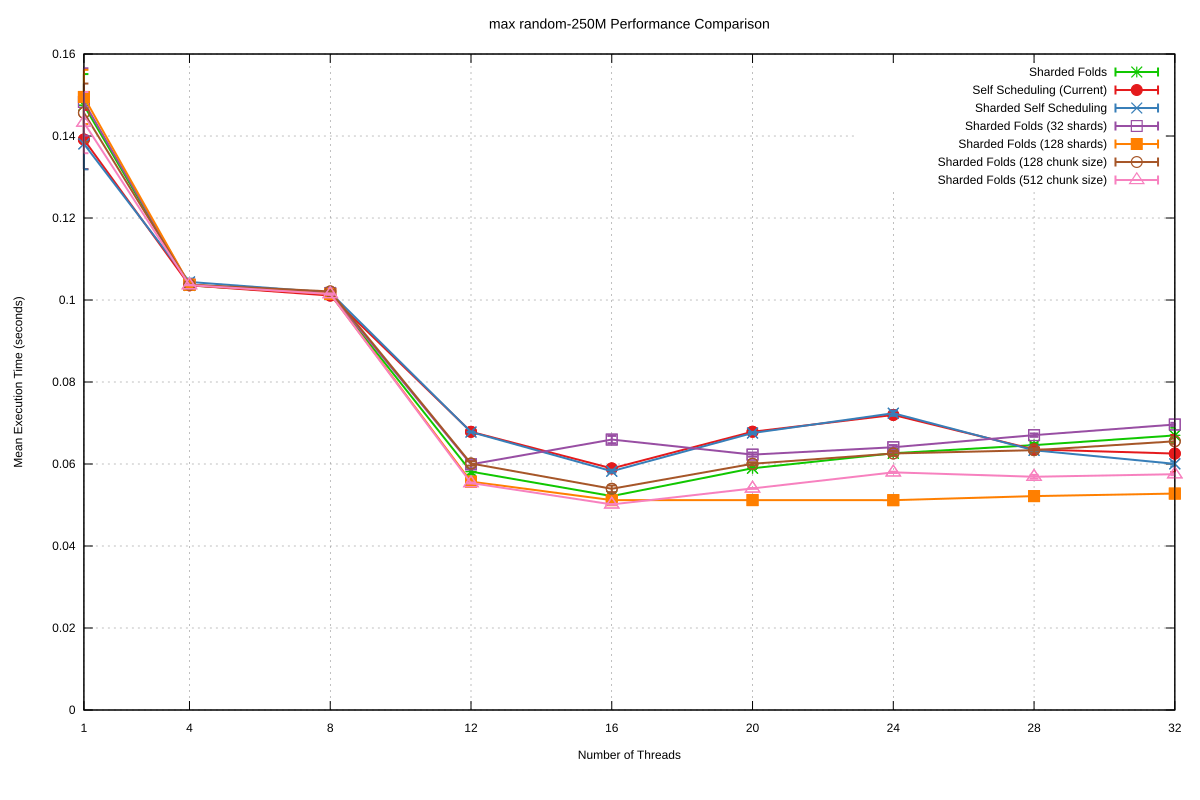

Data behind this chart, as committed beside it:
Name, Mean, MeanLB, MeanUB, Stddev, StddevLB, StddevUB, scheduler, threads
max/random-250M, 0.1475, 0.1445, 0.1526, 7.61055436201928e-3, 4.208348928414651e-3, 1.0936244518984745e-2, Sharded Folds, 1
max/random-250M, 0.1036, 0.1035, 0.1036, 4.492468445581912e-5, 3.441711532410472e-5, 5.744689695118644e-5, Sharded Folds, 4
max/random-250M, 0.1014, 0.1014, 0.1014, 6.592321063689196e-5, 2.9988893185791657e-5, 1.0506318321608863e-4, Sharded Folds, 8
max/random-250M, 5.814068175372752e-2, 5.7949321094881115e-2, 5.868621145921238e-2, 7.421941536627372e-4, 1.9605144508828213e-4, 1.5044354442230491e-3, Sharded Folds, 12
max/random-250M, 5.2172908353917836e-2, 5.199238667886447e-2, 5.235774091346753e-2, 5.214936650948623e-4, 4.1051013332207983e-4, 6.872970832024995e-4, Sharded Folds, 16
max/random-250M, 5.8964524862654216e-2, 5.887750088181626e-2, 5.905427516244263e-2, 2.247827564389318e-4, 1.7732324174029378e-4, 3.115840768066595e-4, Sharded Folds, 20
max/random-250M, 6.26264303147329e-2, 6.247254795198765e-2, 6.287515551615097e-2, 4.5001884751834695e-4, 2.9178118279769106e-4, 7.514051423853915e-4, Sharded Folds, 24
max/random-250M, 6.461059593880436e-2, 6.436622395112913e-2, 6.478326710287717e-2, 5.199275408037677e-4, 4.001960020822418e-4, 6.54147261402444e-4, Sharded Folds, 28
max/random-250M, 6.697427373469927e-2, 6.646233901576913e-2, 6.814334327809367e-2, 1.8820021225041544e-3, 9.437148495885772e-4, 3.31989283976223e-3, Sharded Folds, 32
max/random-250M, 0.1391, 0.1367, 0.1438, 7.2178160165456045e-3, 4.322222810336226e-3, 9.600740535258293e-3, Self Scheduling (Current), 1
max/random-250M, 0.1036, 0.1035, 0.1036, 1.5448695578694114e-4, 8.007061686679374e-5, 2.5293921933652023e-4, Self Scheduling (Current), 4
max/random-250M, 0.1011, 0.101, 0.1012, 1.42349108178786e-4, 6.808130241635292e-5, 2.515945225304935e-4, Self Scheduling (Current), 8
max/random-250M, 6.78519774273358e-2, 6.782934323091475e-2, 6.788113940693913e-2, 5.632648424636625e-5, 3.708710624967033e-5, 8.331004181618552e-5, Self Scheduling (Current), 12
max/random-250M, 5.8924299958284035e-2, 5.8645238303334006e-2, 5.9228965851749346e-2, 6.960171190356171e-4, 5.225115940445405e-4, 9.723239605586257e-4, Self Scheduling (Current), 16
max/random-250M, 6.786913274396268e-2, 6.763780330460854e-2, 6.817959767261968e-2, 6.834206593929822e-4, 5.164900939847658e-4, 8.618649980033866e-4, Self Scheduling (Current), 20
max/random-250M, 7.196605376450592e-2, 7.180836400355113e-2, 7.220279120343905e-2, 4.940546388640876e-4, 3.606996109898223e-4, 6.771873348447216e-4, Self Scheduling (Current), 24
max/random-250M, 6.355123999543519e-2, 6.343494141996701e-2, 6.369843582421411e-2, 3.4156877210961555e-4, 2.6774865138303697e-4, 4.3963816955419394e-4, Self Scheduling (Current), 28
max/random-250M, 6.254493812380982e-2, 6.1126435012700854e-2, 6.480808312051717e-2, 4.5354458312855265e-3, 3.113902269295689e-3, 6.606435356505047e-3, Self Scheduling (Current), 32
max/random-250M, 0.1381, 0.136, 0.1417, 6.196363119447541e-3, 3.3415214812942107e-3, 8.473407543016995e-3, Sharded Self Scheduling, 1
max/random-250M, 0.1044, 0.1041, 0.1048, 8.112516208885106e-4, 6.795954341910247e-4, 1.0052256804642147e-3, Sharded Self Scheduling, 4
max/random-250M, 0.1018, 0.1016, 0.1021, 6.030784284739237e-4, 4.75336810000556e-4, 7.515704838984074e-4, Sharded Self Scheduling, 8
max/random-250M, 6.779278592063424e-2, 6.777336377605318e-2, 6.781289411089392e-2, 4.821099218843171e-5, 3.421582524603728e-5, 6.808769434626546e-5, Sharded Self Scheduling, 12
max/random-250M, 5.8245700736865726e-2, 5.8141091206263235e-2, 5.8448625025345285e-2, 3.6574718066374246e-4, 2.1770597327179237e-4, 5.880801956879957e-4, Sharded Self Scheduling, 16
max/random-250M, 6.755497760433234e-2, 6.745588097402631e-2, 6.766440493005592e-2, 2.818467894625227e-4, 2.2726431156192467e-4, 3.616654064609847e-4, Sharded Self Scheduling, 20
max/random-250M, 7.23851541741468e-2, 7.215454994774012e-2, 7.266711857109118e-2, 6.400812064008389e-4, 4.5466265497664377e-4, 9.408653214168247e-4, Sharded Self Scheduling, 24
max/random-250M, 6.334191284209646e-2, 6.321353341164278e-2, 6.34908779999915e-2, 2.943165444104288e-4, 2.0546802994168362e-4, 3.8147489624499e-4, Sharded Self Scheduling, 28
max/random-250M, 6.0031428875178545e-2, 5.9808376208335325e-2, 6.027598511606449e-2, 5.941043173542958e-4, 4.987524027204239e-4, 7.68926600237456e-4, Sharded Self Scheduling, 32
max/random-250M, 0.1483, 0.1453, 0.1536, 8.215785462398406e-3, 4.8836558962086895e-3, 1.0663955525514303e-2, Sharded Folds (32 shards), 1
max/random-250M, 0.1037, 0.1037, 0.1037, 3.279181962977417e-5, 1.812808306430072e-5, 4.742998907503186e-5, Sharded Folds (32 shards), 4
max/random-250M, 0.1016, 0.1016, 0.1018, 1.9236686669536364e-4, 7.105354762862295e-5, 3.4156563115572957e-4, Sharded Folds (32 shards), 8
max/random-250M, 5.992261755398204e-2, 5.963322950773759e-2, 6.0335434360422095e-2, 9.809422766695502e-4, 4.1011918769518114e-4, 1.5982691207920149e-3, Sharded Folds (32 shards), 12
max/random-250M, 6.596267270223369e-2, 6.567907709850974e-2, 6.633341897483673e-2, 8.895907189641728e-4, 6.448374355201268e-4, 1.3611308066119572e-3, Sharded Folds (32 shards), 16
max/random-250M, 6.229147812391105e-2, 6.2032070983631955e-2, 6.245181181481104e-2, 5.051230284312822e-4, 3.313319144731751e-4, 7.817100668055821e-4, Sharded Folds (32 shards), 20
max/random-250M, 6.408897766209024e-2, 6.391968766197863e-2, 6.435302446313756e-2, 5.304375308303969e-4, 3.43217401189682e-4, 8.106153504176474e-4, Sharded Folds (32 shards), 24
max/random-250M, 6.704006277861309e-2, 6.693058603634536e-2, 6.730098240842246e-2, 4.049565391413227e-4, 1.9127098528705374e-4, 7.302222798382647e-4, Sharded Folds (32 shards), 28
max/random-250M, 6.96356990530874e-2, 6.949836818958167e-2, 6.980875242551213e-2, 4.092027041351899e-4, 2.9870551113889024e-4, 5.943296807290664e-4, Sharded Folds (32 shards), 32
max/random-250M, 0.1495, 0.1473, 0.154, 6.613990144107565e-3, 3.6183308451344684e-3, 9.065057737719732e-3, Sharded Folds (128 shards), 1
max/random-250M, 0.1037, 0.1037, 0.1038, 5.69018239112147e-5, 3.64130576071775e-5, 9.501285996993353e-5, Sharded Folds (128 shards), 4
max/random-250M, 0.1015, 0.1014, 0.1015, 4.766805527747394e-5, 3.58894328108136e-5, 6.997941776550973e-5, Sharded Folds (128 shards), 8
max/random-250M, 5.569457523337735e-2, 5.5627135922878344e-2, 5.572415244638255e-2, 1.2979668099103613e-4, 8.364906022689321e-5, 2.1203341092437263e-4, Sharded Folds (128 shards), 12
max/random-250M, 5.119036959342306e-2, 5.115149528390927e-2, 5.1217049471644634e-2, 8.416912643365155e-5, 5.663086888177449e-5, 1.215191924280251e-4, Sharded Folds (128 shards), 16
max/random-250M, 5.119523716750443e-2, 5.115073040931125e-2, 5.1250025621769196e-2, 1.2660311107051298e-4, 9.16118377428191e-5, 1.880983557435079e-4, Sharded Folds (128 shards), 20
max/random-250M, 5.1178747037834295e-2, 5.1159213078735576e-2, 5.123995707476428e-2, 8.459440151876944e-5, 4.888469982104319e-5, 1.546424027553778e-4, Sharded Folds (128 shards), 24
max/random-250M, 5.216869763484371e-2, 5.2110828322601825e-2, 5.226821657221762e-2, 2.0145375179301815e-4, 1.1915186650477583e-4, 3.249891428952967e-4, Sharded Folds (128 shards), 28
max/random-250M, 5.278739014500374e-2, 5.274121346351842e-2, 5.2820828094152526e-2, 1.0606556593687994e-4, 7.420168541931898e-5, 1.8079092634067212e-4, Sharded Folds (128 shards), 32
max/random-250M, 0.1457, 0.1433, 0.1502, 7.128465898691432e-3, 3.8854529796283586e-3, 9.776427193344185e-3, Sharded Folds (128 chunk size), 1
max/random-250M, 0.1037, 0.1037, 0.1037, 3.787811475304928e-5, 2.7860485898719742e-5, 5.3022086794092694e-5, Sharded Folds (128 chunk size), 4
max/random-250M, 0.1021, 0.102, 0.1022, 2.9677193876009926e-4, 2.3943858455065513e-4, 4.0397298793314014e-4, Sharded Folds (128 chunk size), 8
max/random-250M, 6.012893984996793e-2, 5.997083506485788e-2, 6.042373397222276e-2, 5.336913071067711e-4, 3.531623015121901e-4, 8.213149728013361e-4, Sharded Folds (128 chunk size), 12
max/random-250M, 5.395439142892911e-2, 5.3601626614746295e-2, 5.422723204674925e-2, 8.153161316300094e-4, 5.627275325074239e-4, 1.1435813987615197e-3, Sharded Folds (128 chunk size), 16
max/random-250M, 6.0057774247607866e-2, 5.994068388749442e-2, 6.0196454549125804e-2, 3.7981329575492674e-4, 2.8716981419495174e-4, 5.396567706193982e-4, Sharded Folds (128 chunk size), 20
max/random-250M, 6.256747444007467e-2, 6.228776569806065e-2, 6.27451234571044e-2, 6.068739127779433e-4, 3.873646695852514e-4, 9.827857387027844e-4, Sharded Folds (128 chunk size), 24
max/random-250M, 6.336804844331669e-2, 6.309614451512074e-2, 6.356128349282204e-2, 5.845516504988765e-4, 3.723032388630771e-4, 8.569436596529541e-4, Sharded Folds (128 chunk size), 28
max/random-250M, 6.554481546777442e-2, 6.531666133615786e-2, 6.581094293856167e-2, 6.332477467793021e-4, 4.402066164618154e-4, 8.865508531609488e-4, Sharded Folds (128 chunk size), 32
max/random-250M, 0.1433, 0.1406, 0.1486, 7.4644505026444175e-3, 2.242603562419573e-3, 1.0621320284902981e-2, Sharded Folds (512 chunk size), 1
max/random-250M, 0.1036, 0.1036, 0.1037, 3.16255511899032e-5, 2.4781742173862452e-5, 4.2296927191543245e-5, Sharded Folds (512 chunk size), 4
max/random-250M, 0.1014, 0.1014, 0.1015, 1.6803561500691535e-4, 1.3671680027612014e-4, 2.2049889775985882e-4, Sharded Folds (512 chunk size), 8
max/random-250M, 5.536037966675757e-2, 5.530946406979842e-2, 5.5400384776458575e-2, 1.2331293609449208e-4, 7.966665055410182e-5, 2.0430856042146336e-4, Sharded Folds (512 chunk size), 12
max/random-250M, 5.0145179046977385e-2, 5.012173241242915e-2, 5.0188465344301e-2, 8.720583700008197e-5, 6.059907146560964e-5, 1.2782854789890574e-4, Sharded Folds (512 chunk size), 16
max/random-250M, 5.404292793323084e-2, 5.400430294363265e-2, 5.40861289316105e-2, 9.736094937378894e-5, 7.419915430711637e-5, 1.3271099634011346e-4, Sharded Folds (512 chunk size), 20
... 3 more rows
